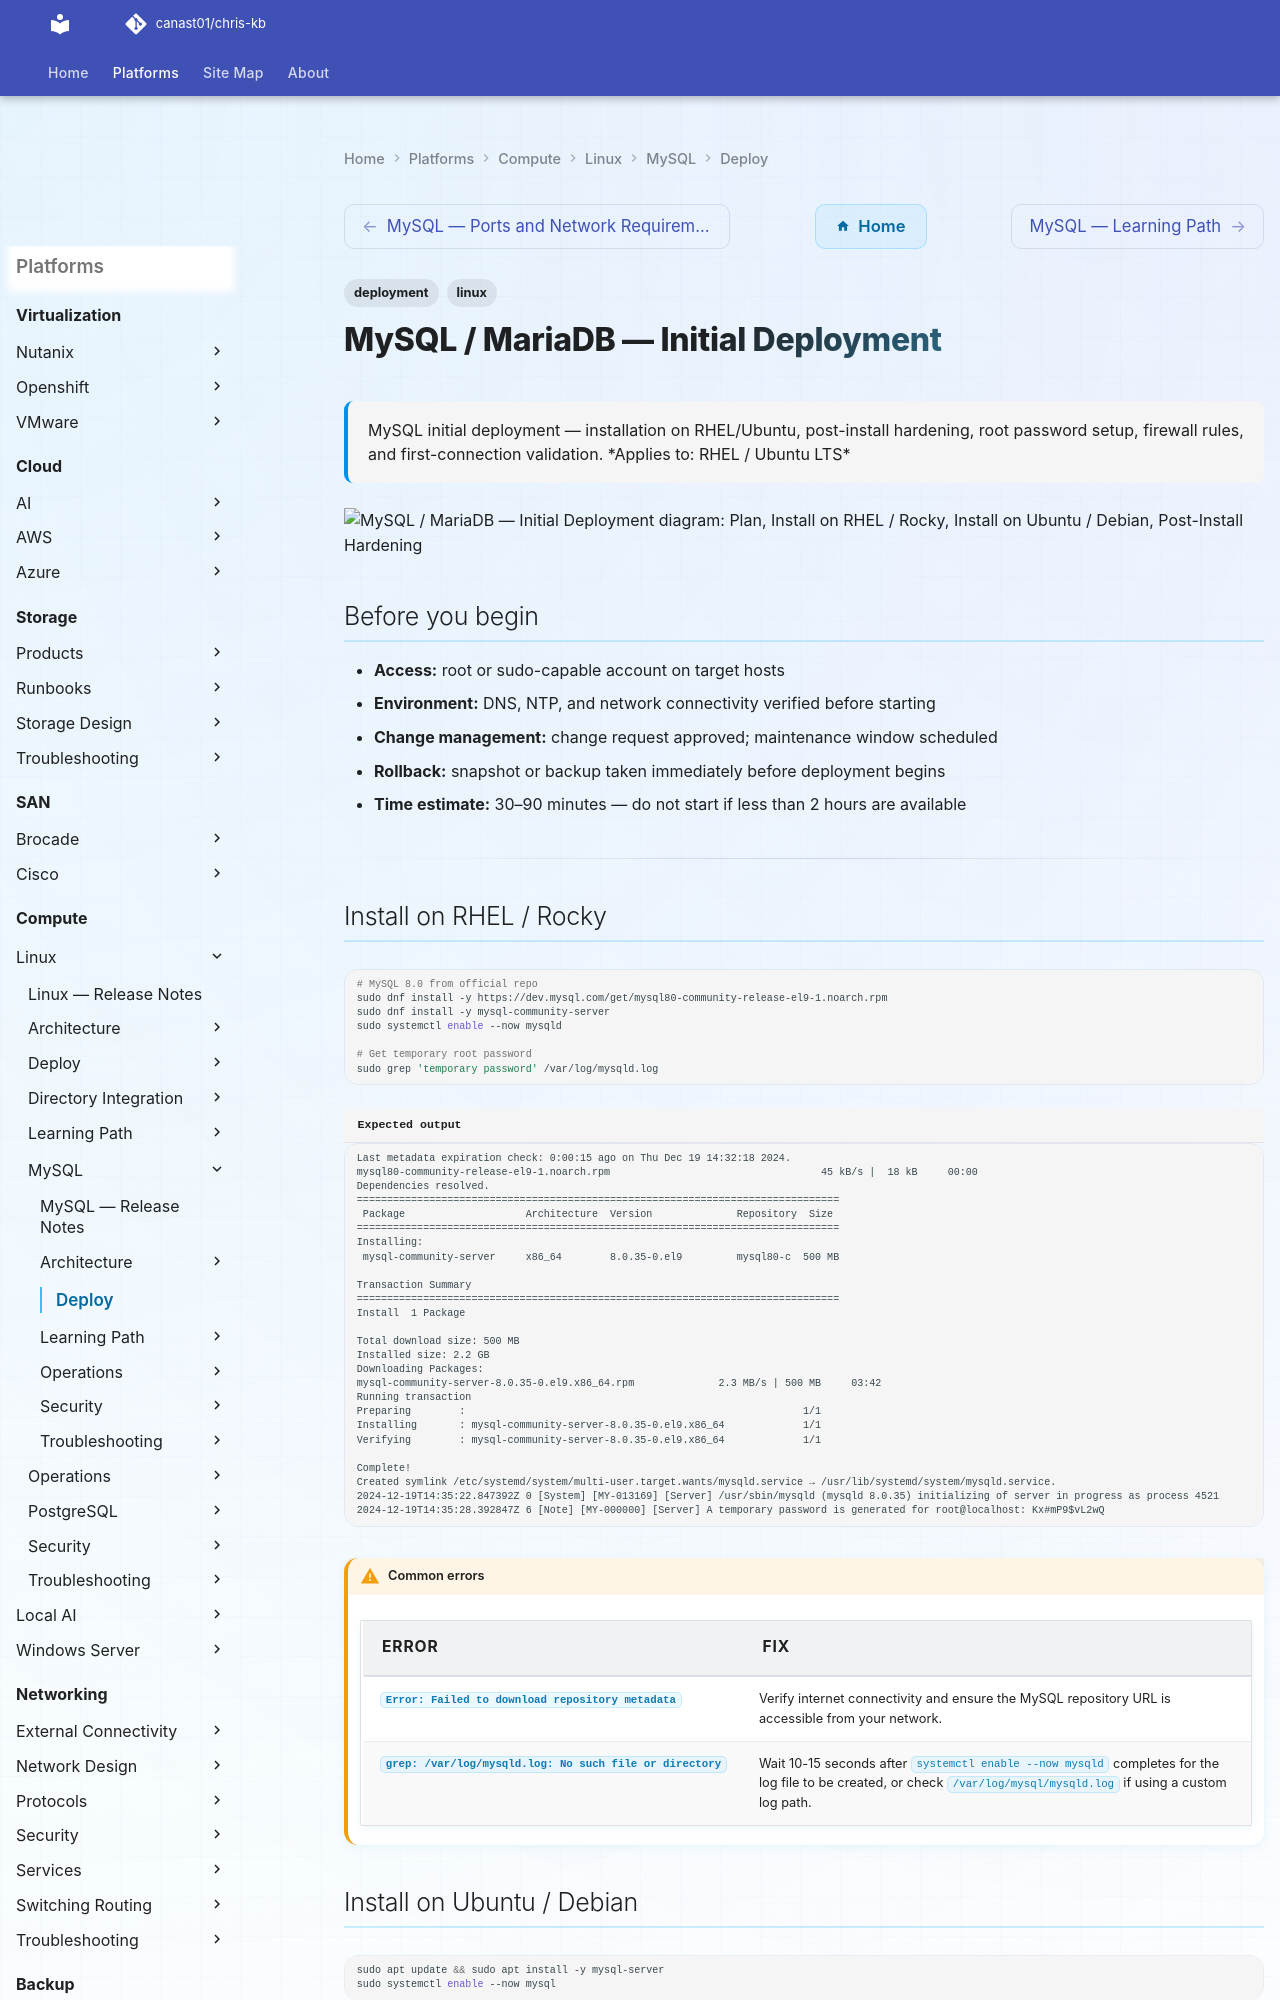

repository: canast01/chris-kb · page: compute/linux/mysql/deploy/index.html · generator: mkdocs

---
tags:
  - deployment
  - linux
search:
  boost: 1.5
description: "MySQL initial deployment — installation on RHEL/Ubuntu, post-install hardening, root password setup, firewall rules, and first-connection validation."
---
# MySQL / MariaDB — Initial Deployment

<div class="kb-summary">
MySQL initial deployment — installation on RHEL/Ubuntu, post-install hardening, root password setup, firewall rules, and first-connection validation.

*Applies to: RHEL / Ubuntu LTS*
</div>

```d2
direction: right

plan: "Plan" {shape: oval}
install_on_rhel_rocky: "Install on RHEL / Rocky" {shape: rectangle}
install_on_ubuntu_debian: "Install on Ubuntu / Debian" {shape: rectangle}
postinstall_hardening: "Post-Install Hardening" {shape: rectangle}
initial_configuration_etcmysqlmysqlc: "Initial Configuration\n(`/etc/mysql/mysql.conf.d/mysqld.cnf`)" {shape: rectangle}
firewall: "Firewall" {shape: rectangle}
firstconnection_validation: "First-Connection Validation" {shape: rectangle}
validate: "Validate" {shape: oval}

plan -> install_on_rhel_rocky
install_on_rhel_rocky -> install_on_ubuntu_debian
install_on_ubuntu_debian -> postinstall_hardening
postinstall_hardening -> initial_configuration_etcmysqlmysqlc
initial_configuration_etcmysqlmysqlc -> firewall
firewall -> firstconnection_validation
firstconnection_validation -> validate
```

## Before you begin

- **Access:** root or sudo-capable account on target hosts
- **Environment:** DNS, NTP, and network connectivity verified before starting
- **Change management:** change request approved; maintenance window scheduled
- **Rollback:** snapshot or backup taken immediately before deployment begins
- **Time estimate:** 30–90 minutes — do not start if less than 2 hours are available

---
